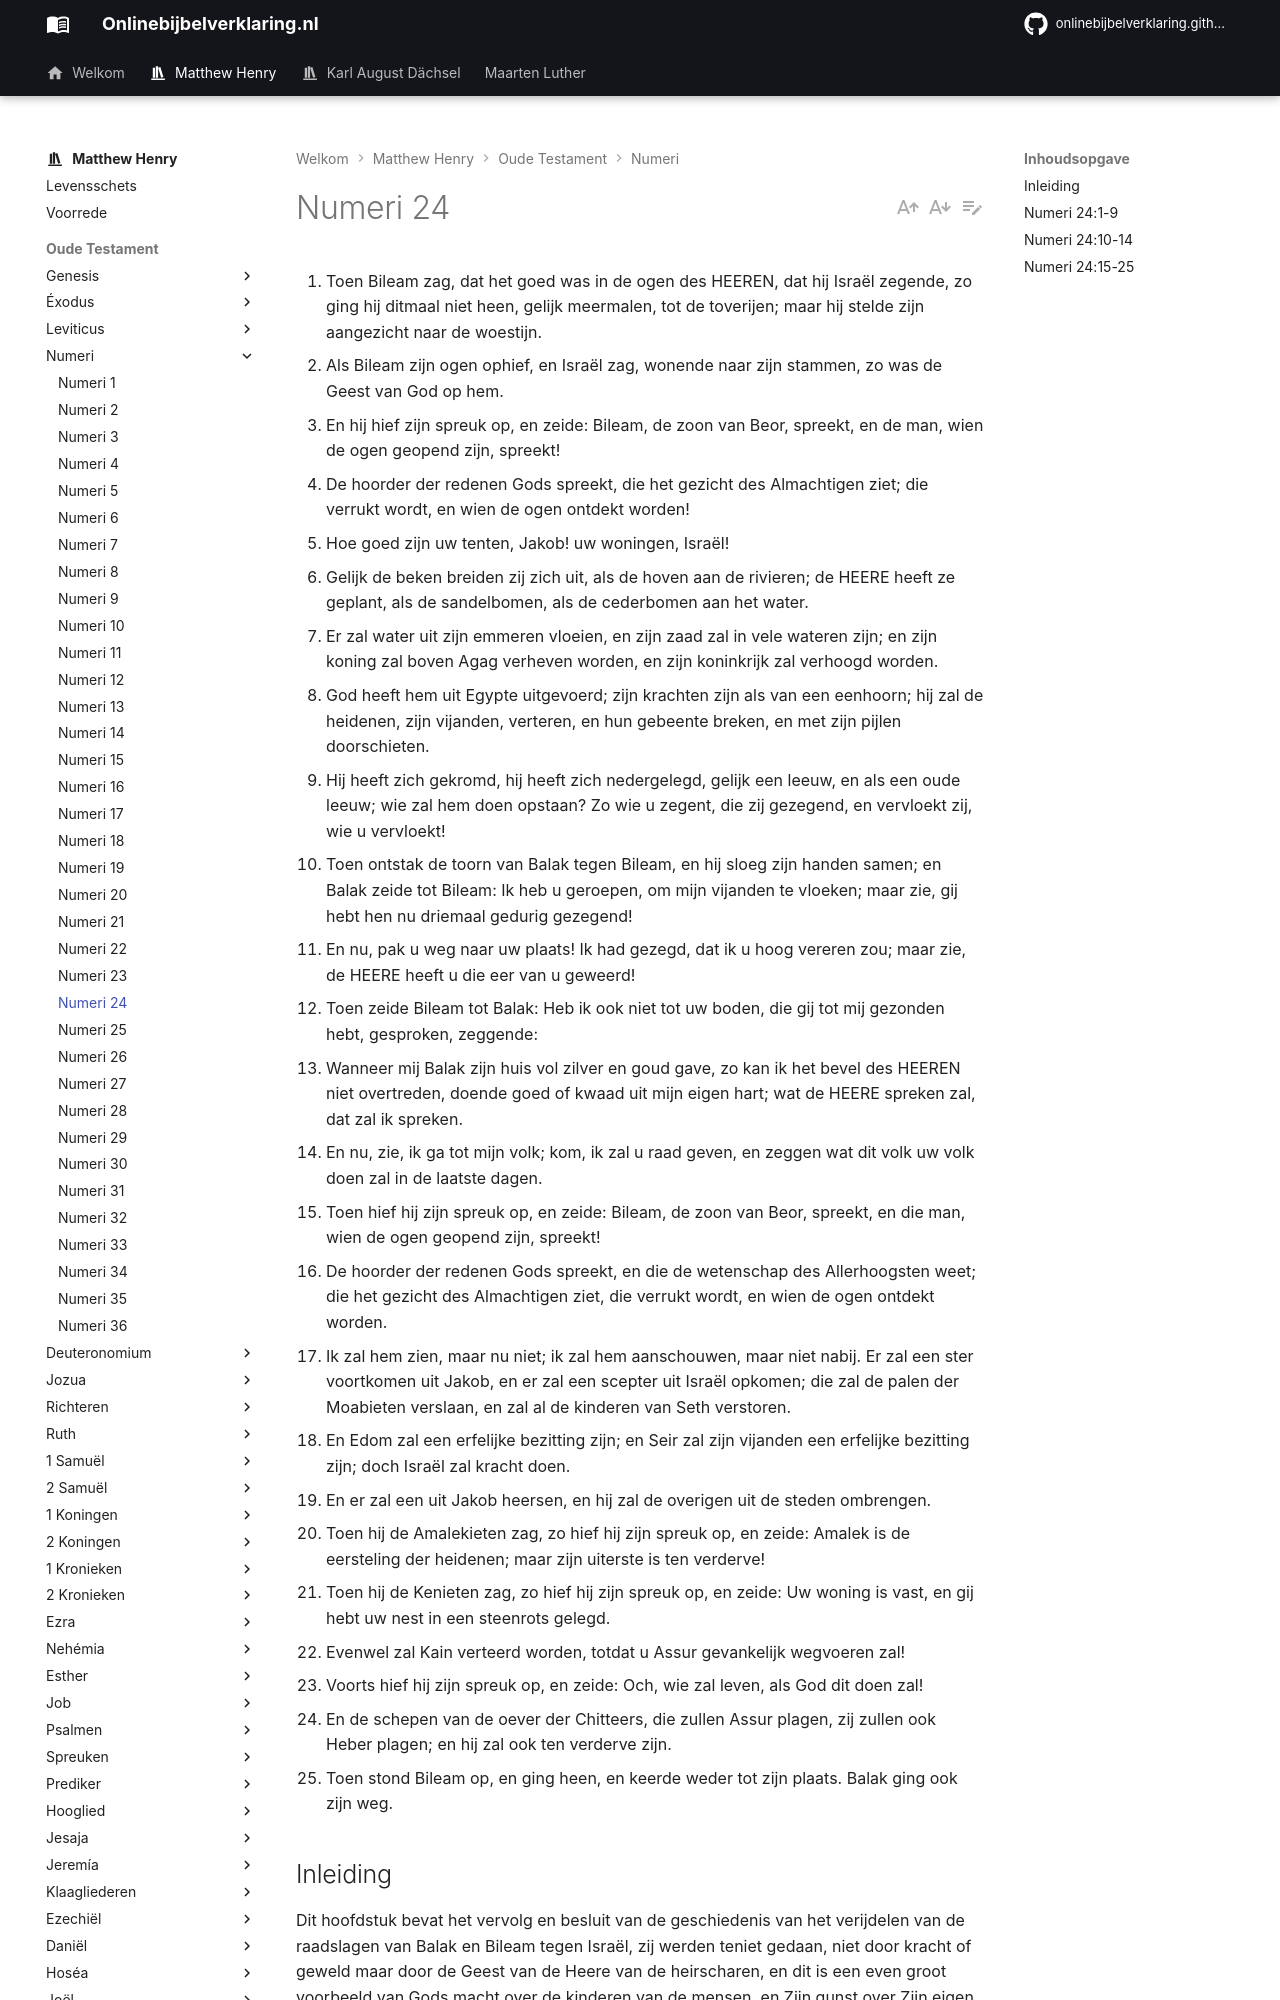

repository: onlinebijbelverklaring/onlinebijbelverklaring.github.io · page: matthewhenry/Numeri/Numeri24/index.html · generator: mkdocs

1. Toen Bileam zag, dat het goed was in de ogen des HEEREN, dat hij Israël zegende, zo ging hij ditmaal niet heen, gelijk meermalen, tot de toverijen; maar hij stelde zijn aangezicht naar de woestijn. 
2. Als Bileam zijn ogen ophief, en Israël zag, wonende naar zijn stammen, zo was de Geest van God op hem. 
3. En hij hief zijn spreuk op, en zeide: Bileam, de zoon van Beor, spreekt, en de man, wien de ogen geopend zijn, spreekt! 
4. De hoorder der redenen Gods spreekt, die het gezicht des Almachtigen ziet; die verrukt wordt, en wien de ogen ontdekt worden! 
5. Hoe goed zijn uw tenten, Jakob! uw woningen, Israël! 
6. Gelijk de beken breiden zij zich uit, als de hoven aan de rivieren; de HEERE heeft ze geplant, als de sandelbomen, als de cederbomen aan het water. 
7. Er zal water uit zijn emmeren vloeien, en zijn zaad zal in vele wateren zijn; en zijn koning zal boven Agag verheven worden, en zijn koninkrijk zal verhoogd worden. 
8. God heeft hem uit Egypte uitgevoerd; zijn krachten zijn als van een eenhoorn; hij zal de heidenen, zijn vijanden, verteren, en hun gebeente breken, en met zijn pijlen doorschieten. 
9. Hij heeft zich gekromd, hij heeft zich nedergelegd, gelijk een leeuw, en als een oude leeuw; wie zal hem doen opstaan? Zo wie u zegent, die zij gezegend, en vervloekt zij, wie u vervloekt! 
10. Toen ontstak de toorn van Balak tegen Bileam, en hij sloeg zijn handen samen; en Balak zeide tot Bileam: Ik heb u geroepen, om mijn vijanden te vloeken; maar zie, gij hebt hen nu driemaal gedurig gezegend! 
11. En nu, pak u weg naar uw plaats! Ik had gezegd, dat ik u hoog vereren zou; maar zie, de HEERE heeft u die eer van u geweerd! 
12. Toen zeide Bileam tot Balak: Heb ik ook niet tot uw boden, die gij tot mij gezonden hebt, gesproken, zeggende: 
13. Wanneer mij Balak zijn huis vol zilver en goud gave, zo kan ik het bevel des HEEREN niet overtreden, doende goed of kwaad uit mijn eigen hart; wat de HEERE spreken zal, dat zal ik spreken. 
14. En nu, zie, ik ga tot mijn volk; kom, ik zal u raad geven, en zeggen wat dit volk uw volk doen zal in de laatste dagen. 
15. Toen hief hij zijn spreuk op, en zeide: Bileam, de zoon van Beor, spreekt, en die man, wien de ogen geopend zijn, spreekt! 
16. De hoorder der redenen Gods spreekt, en die de wetenschap des Allerhoogsten weet; die het gezicht des Almachtigen ziet, die verrukt wordt, en wien de ogen ontdekt worden. 
17. Ik zal hem zien, maar nu niet; ik zal hem aanschouwen, maar niet nabij. Er zal een ster voortkomen uit Jakob, en er zal een scepter uit Israël opkomen; die zal de palen der Moabieten verslaan, en zal al de kinderen van Seth verstoren. 
18. En Edom zal een erfelijke bezitting zijn; en Seir zal zijn vijanden een erfelijke bezitting zijn; doch Israël zal kracht doen. 
19. En er zal een uit Jakob heersen, en hij zal de overigen uit de steden ombrengen. 
20. Toen hij de Amalekieten zag, zo hief hij zijn spreuk op, en zeide: Amalek is de eersteling der heidenen; maar zijn uiterste is ten verderve! 
21. Toen hij de Kenieten zag, zo hief hij zijn spreuk op, en zeide: Uw woning is vast, en gij hebt uw nest in een steenrots gelegd. 
22. Evenwel zal Kain verteerd worden, totdat u Assur gevankelijk wegvoeren zal! 
23. Voorts hief hij zijn spreuk op, en zeide: Och, wie zal leven, als God dit doen zal! 
24. En de schepen van de oever der Chitteers, die zullen Assur plagen, zij zullen ook Heber plagen; en hij zal ook ten verderve zijn. 
25. Toen stond Bileam op, en ging heen, en keerde weder tot zijn plaats. Balak ging ook zijn weg. 

## Inleiding

Dit hoofdstuk bevat het vervolg en besluit van de geschiedenis van het verijdelen van de raadslagen van Balak en Bileam tegen Israël, zij werden teniet gedaan, niet door kracht of geweld maar door de Geest van de Heere van de heirscharen, en dit is een even groot voorbeeld van Gods macht over de kinderen van de mensen, en Zijn gunst over Zijn eigen kinderen als van welke overwinningen ook, die vermeld zijn in het boek van de oorlogen des Heeren. Van de toebereidselen, die gemaakt werden om Israël te vervloeken, lazen wij aan het einde van het vorig hoofdstuk. In dit hoofdstuk wordt ons meegedeeld: 

I. In welke zegen die bedoelde vervloeking veranderd werd, vers 1-9.  
II. Hoe Balak hierop Bileam wegzond uit zijn dienst, vers 10-13.  
III. De voorzeggingen omtrent Israël en sommige van de naburige volken door Bileam achtergelaten, vers 14-25.
